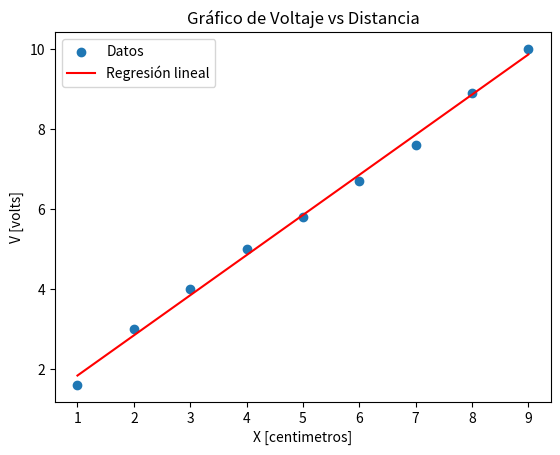

This chart was generated by the following Python code:
import numpy as np
import matplotlib.pyplot as plt

def regression_lineal(x, y):
    # regresión lineal de los datos
    coeficientes = np.polyfit(x, y, 1)
    pendiente, interseccion = coeficientes

    # coeficiente de correlación
    correlacion = np.corrcoef(x, y)[0, 1]

    return pendiente, interseccion, correlacion

def grafico_dispersion_regresion(x, y, pendiente, interseccion):
    # gráfico 
    plt.scatter(x, y, label='Datos')

    # línea de regresión
    regresion_y = pendiente * x + interseccion
    plt.plot(x, regresion_y, color='red', label='Regresión lineal')


    plt.xlabel('X [centimetros]')
    plt.ylabel('V [volts]')
    plt.title('Gráfico de Voltaje vs Distancia')
    plt.legend()


    plt.show()


# Voltaje vs Distancia
distancia = [1.0, 2.0, 3.0, 4.0, 5.0, 6.0, 7.0, 8.0, 9.0]
voltaje = [1.6, 3.0, 4.0, 5.0, 5.8, 6.7, 7.6, 8.9, 10.0]


arr_V = np.array(voltaje)
arr_D = np.array(distancia)

# regresión lineal para corriente vs inverso de resistencia
pendiente, interseccion, correlacion = regression_lineal(arr_D, arr_V)

# gráfico de dispersión con la regresión lineal
grafico_dispersion_regresion(arr_D, arr_V, pendiente, interseccion)

# Imprimir la ecuación de la recta
print(f'Ecuación de la recta: y = {pendiente:.3f}x + {interseccion:.3f}')
print(f'Coeficiente de correlación: {correlacion:.3f}')
print(f'Ecuación sin intersección: y = {pendiente:.3f}x')
print(f'Ecuación correspondiente a la definicion de campo electrico V = {pendiente:.3f}*d => V=-Ed')
print(f'E = {pendiente:.3f} v/cm.')
